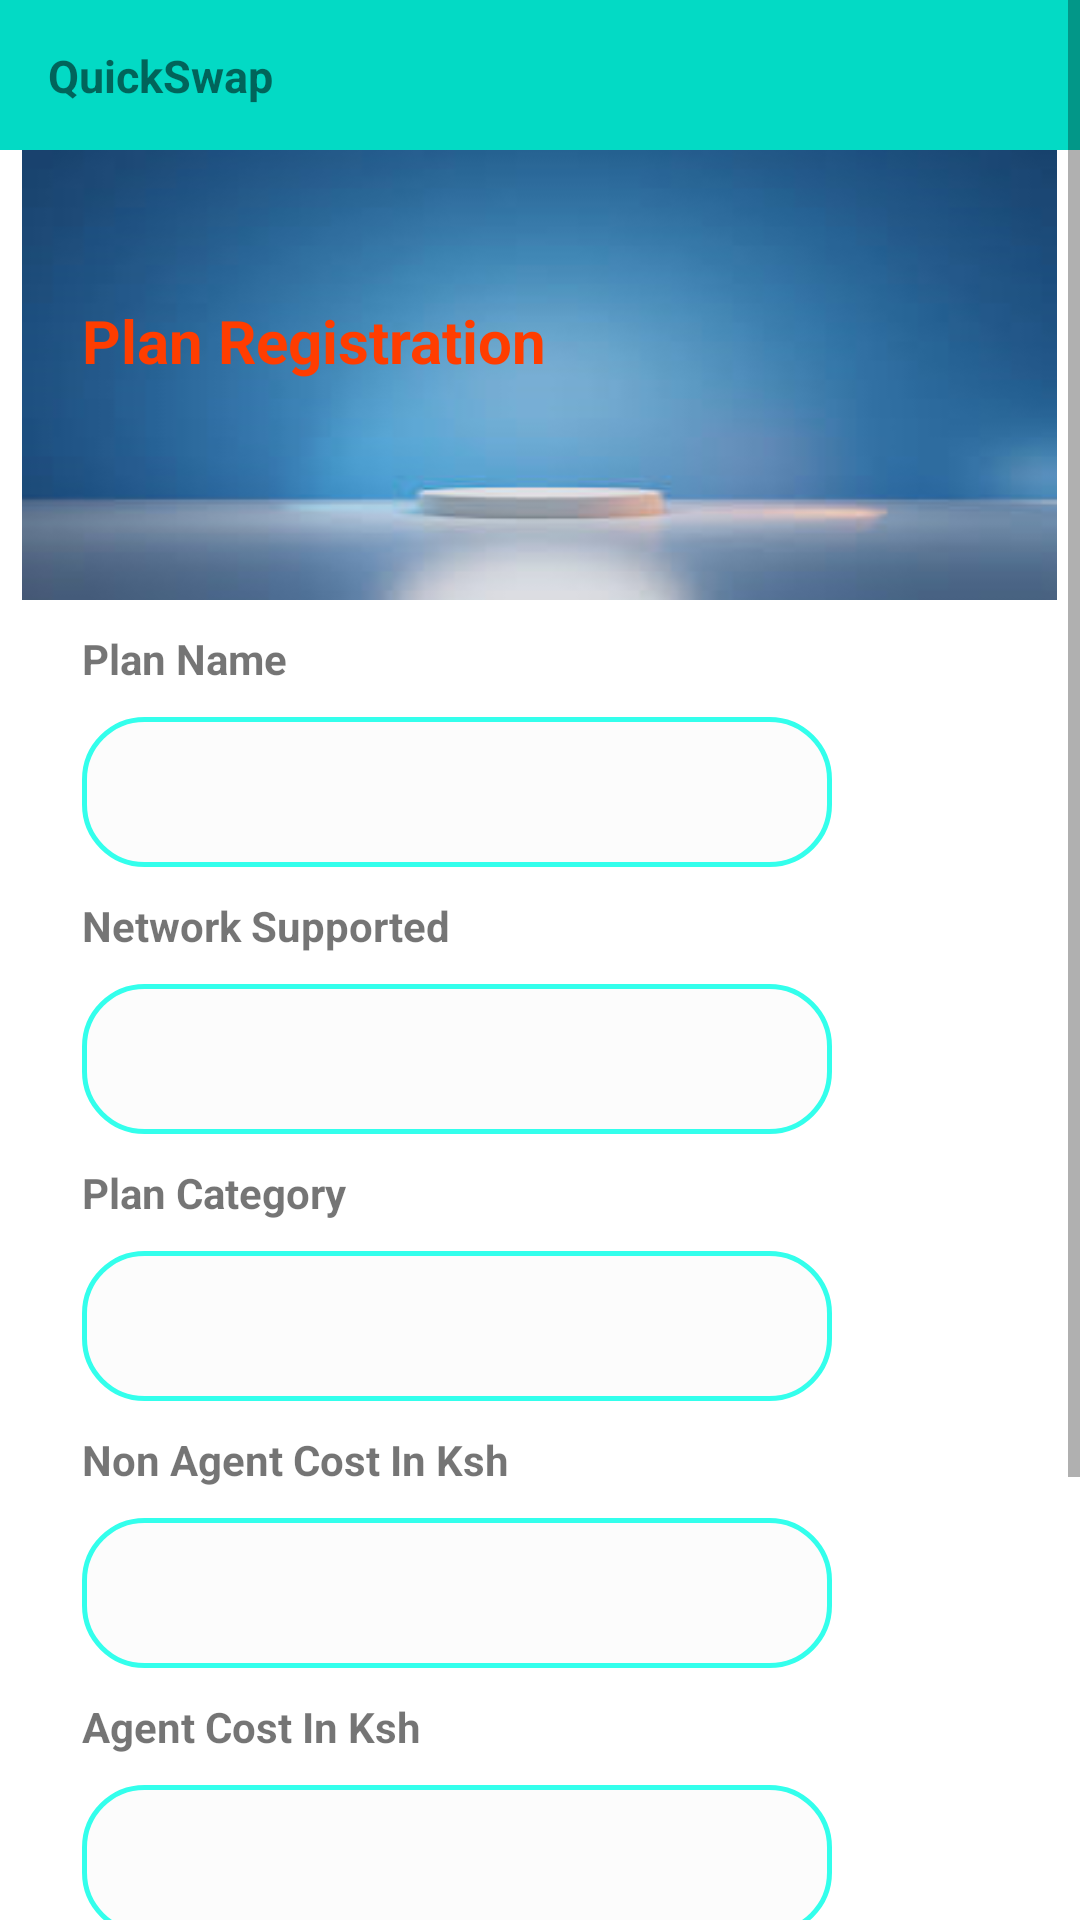

Android layout source for this screen:
<!-- AndroidManifest.xml: application theme Theme.QuickSwapServer -->
<!-- res/layout/activity_plan_registration.xml -->
<?xml version="1.0" encoding="utf-8"?>
<ScrollView xmlns:android="http://schemas.android.com/apk/res/android"
    xmlns:app="http://schemas.android.com/apk/res-auto"
    xmlns:tools="http://schemas.android.com/tools"
    android:layout_width="match_parent"
    android:layout_height="match_parent"
    tools:context=".PlanRegistration">
    <LinearLayout
        android:layout_width="match_parent"
        android:layout_height="match_parent"
        android:orientation="vertical">

        <androidx.appcompat.widget.Toolbar
            android:layout_width="fill_parent"
            android:layout_height="50dp"
            android:id="@+id/toolbar" android:background="@color/teal_200"
            android:weightSum="1"
            android:layout_gravity="center"

            xmlns:android="http://schemas.android.com/apk/res/android">

            <LinearLayout
                android:layout_width="match_parent"
                android:layout_height="match_parent"
                android:gravity="center"
                android:orientation="horizontal">



                <TextView
                    android:layout_width="fill_parent"
                    android:layout_height="fill_parent"
                    android:layout_marginTop="10dp"
                    android:text="QuickSwap "
                    android:textSize="15dp"
                    android:textStyle="bold"
                    android:id="@+id/textView"
                    android:layout_gravity="center" />

            </LinearLayout>
        </androidx.appcompat.widget.Toolbar>


        <LinearLayout
            android:layout_width="wrap_content"
            android:layout_height="wrap_content"
            android:layout_gravity="center"
            android:orientation="vertical">

            <LinearLayout
                android:layout_width="match_parent"
                android:layout_height="150dp"
                android:background="@drawable/back">
                <TextView
                    android:layout_width="match_parent"
                    android:layout_height="50dp"
                    android:layout_marginLeft="20dp"
                    android:text="Plan Registration"
                    android:textSize="20dp"
                    android:layout_marginTop="50dp"
                    android:textStyle="bold"
                    android:textColor="#FF3D00"/>
                ></LinearLayout>



            <LinearLayout
                android:layout_width="wrap_content"
                android:layout_height="wrap_content"
                android:layout_gravity="center"
                android:layout_marginTop="10dp"
                android:orientation="vertical">

                <TextView
                    android:layout_width="300dp"
                    android:layout_height="wrap_content"
                    android:layout_marginLeft="20dp"
                    android:layout_marginBottom="10dp"
                    android:text="Plan Name"
                    android:layout_marginRight="25dp"
                    android:textStyle="bold" />

                <EditText
                    android:id="@+id/planNameField"
                    android:layout_width="250dp"
                    android:layout_height="50dp"
                    android:layout_marginLeft="20dp"
                    android:background="@drawable/fredtextfield"
                    android:layout_marginRight="25dp"
                    android:textSize="20dp" />
            </LinearLayout>



            <LinearLayout
                android:layout_width="wrap_content"
                android:layout_height="wrap_content"
                android:layout_gravity="center"
                android:layout_marginTop="10dp"
                android:orientation="vertical">

                <TextView
                    android:layout_width="300dp"
                    android:layout_height="wrap_content"
                    android:layout_marginLeft="20dp"
                    android:layout_marginBottom="10dp"
                    android:text="Network Supported"
                    android:layout_marginRight="25dp"
                    android:textStyle="bold" />

                <Spinner
                    android:id="@+id/network"
                    android:layout_width="250dp"
                    android:layout_height="50dp"
                    android:layout_marginLeft="20dp"
                    android:background="@drawable/fredtextfield"
                    android:layout_marginRight="25dp"
                    android:textSize="20dp" />
            </LinearLayout>

            <LinearLayout
                android:layout_width="wrap_content"
                android:layout_height="wrap_content"
                android:layout_gravity="center"
                android:layout_marginTop="10dp"
                android:orientation="vertical">

                <TextView
                    android:layout_width="300dp"
                    android:layout_height="wrap_content"
                    android:layout_marginLeft="20dp"

                    android:layout_marginBottom="10dp"
                    android:text="Plan Category"
                    android:layout_marginRight="25dp"
                    android:textStyle="bold" />

                <Spinner
                    android:id="@+id/category"
                    android:layout_width="250dp"
                    android:layout_height="50dp"
                    android:layout_marginLeft="20dp"
                    android:background="@drawable/fredtextfield"
                    android:layout_marginRight="25dp"
                    android:textSize="20dp" />
            </LinearLayout>

            <LinearLayout
                android:layout_width="wrap_content"
                android:layout_height="wrap_content"
                android:layout_gravity="center"
                android:layout_marginTop="10dp"
                android:orientation="vertical">

                <TextView
                    android:layout_width="300dp"
                    android:layout_height="wrap_content"
                    android:layout_marginLeft="20dp"
                    android:layout_marginBottom="10dp"
                    android:text="Non Agent Cost In Ksh"
                    android:id="@+id/desc"
                    android:layout_marginRight="25dp"
                    android:textStyle="bold" />

                <EditText
                    android:id="@+id/cost"
                    android:layout_width="250dp"
                    android:layout_height="50dp"
                    android:layout_marginLeft="20dp"
                    android:background="@drawable/fredtextfield"
                    android:layout_marginRight="25dp"
                    android:textSize="20dp" />
            </LinearLayout>
            <LinearLayout
                android:layout_width="wrap_content"
                android:layout_height="wrap_content"
                android:layout_gravity="center"
                android:layout_marginTop="10dp"
                android:orientation="vertical">

                <TextView
                    android:layout_width="300dp"
                    android:layout_height="wrap_content"
                    android:layout_marginLeft="20dp"
                    android:layout_marginBottom="10dp"
                    android:text="Agent Cost In Ksh"
                    android:id="@+id/agentDesc"
                    android:layout_marginRight="25dp"
                    android:textStyle="bold" />

                <EditText
                    android:id="@+id/agentCost"
                    android:layout_width="250dp"
                    android:layout_height="50dp"
                    android:layout_marginLeft="20dp"
                    android:background="@drawable/fredtextfield"
                    android:layout_marginRight="25dp"
                    android:textSize="20dp" />
            </LinearLayout>
            <LinearLayout
                android:layout_width="wrap_content"
                android:layout_height="wrap_content"
                android:layout_gravity="center"
                android:layout_marginTop="10dp"
                android:orientation="vertical">

                <TextView
                    android:layout_width="300dp"
                    android:layout_height="wrap_content"
                    android:layout_marginLeft="20dp"
                    android:layout_marginBottom="10dp"
                    android:text="Actual Cost"
                    android:id="@+id/actualCalls"
                    android:layout_marginRight="25dp"
                    android:textStyle="bold" />

                <EditText
                    android:id="@+id/actualCost"
                    android:layout_width="250dp"
                    android:layout_height="50dp"
                    android:layout_marginLeft="20dp"
                    android:background="@drawable/fredtextfield"
                    android:layout_marginRight="25dp"
                    android:textSize="20dp" />
            </LinearLayout>



            <LinearLayout
                android:layout_width="wrap_content"
                android:layout_height="wrap_content"
                android:layout_gravity="center"
                android:layout_marginTop="20dp"
                android:orientation="horizontal"
                >

                <Button
                    android:layout_width="wrap_content"
                    android:layout_height="wrap_content"
                    android:layout_marginLeft="20dp"
                    android:layout_marginBottom="10dp"
                    android:text="Create"
                    android:id="@+id/savebtn"
                    android:background="@color/purple_500"
                    android:textStyle="bold" />
                <ProgressBar
                    android:layout_marginStart="20dp"
                    android:id="@+id/progressBar"
                    android:layout_width="wrap_content"
                    android:layout_height="wrap_content"
                    android:visibility="invisible"
                    android:layout_gravity="center_horizontal"
                    android:layout_marginTop="30dp"
                    android:layout_centerHorizontal="true"/>

            </LinearLayout>

        </LinearLayout>

    </LinearLayout>

</ScrollView>
<!-- resources referenced by this layout -->
<resources>
  <!-- drawable back: png bitmap (drawable, 44665 bytes) -->
  <!-- drawable fredtextfield (drawable) -->
  <?xml version="1.0" encoding="utf-8"?>
  <shape xmlns:android="http://schemas.android.com/apk/res/android" android:shape="rectangle">
  <corners android:radius="20dp"/>
      <solid android:color="@color/cardview_shadow_end_color"/>
      <stroke android:width="1.5dp" android:color="#33FFEC"/>
  
  
  
  </shape>
  <style name="Theme.QuickSwapServer" parent="Theme.MaterialComponents.Light.NoActionBar">
          
          <item name="colorPrimary">@color/purple_500</item>
          <item name="colorPrimaryVariant">@color/purple_700</item>
          <item name="colorOnPrimary">@color/white</item>
          
          <item name="colorSecondary">@color/teal_200</item>
          <item name="colorSecondaryVariant">@color/teal_700</item>
          <item name="colorOnSecondary">@color/black</item>
          
          <item name="android:statusBarColor" tools:targetApi="l">?attr/colorPrimaryVariant</item>
          
      </style>
  <!-- not gathered from this repository: default colours our renderer supplied (Android Studio template values) -->
  <color name="purple_500">#FF6200EE</color>
  <color name="purple_700">#FF3700B3</color>
  <color name="teal_200">#FF03DAC5</color>
  <color name="teal_700">#FF018786</color>
  <color name="black">#FF000000</color>
  <color name="white">#FFFFFFFF</color>
</resources>
